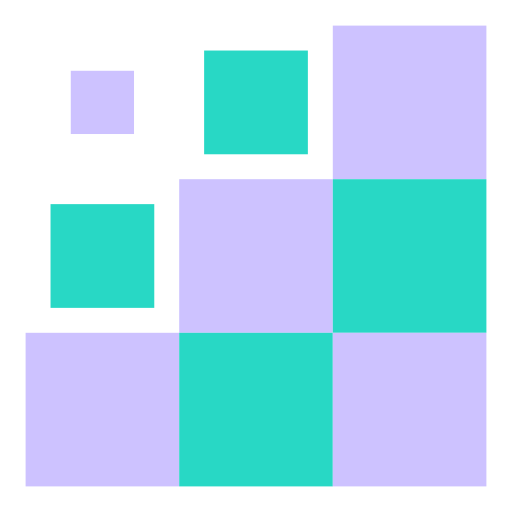
t = 0.00 s
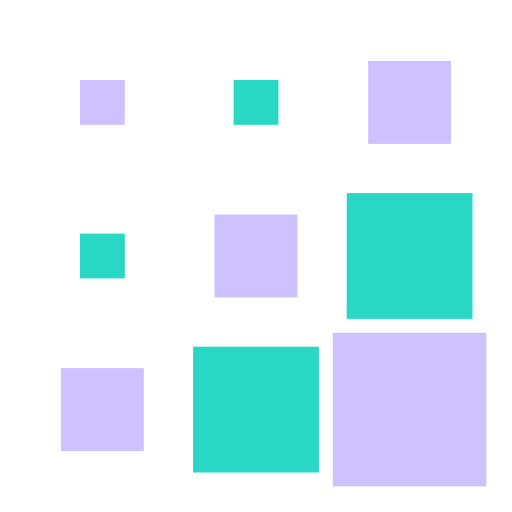
t = 0.15 s
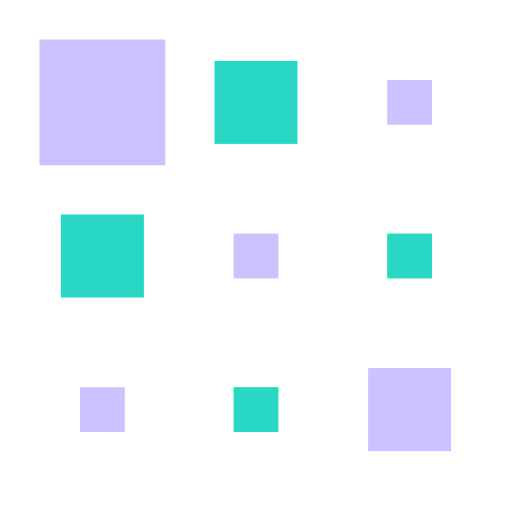
t = 0.35 s
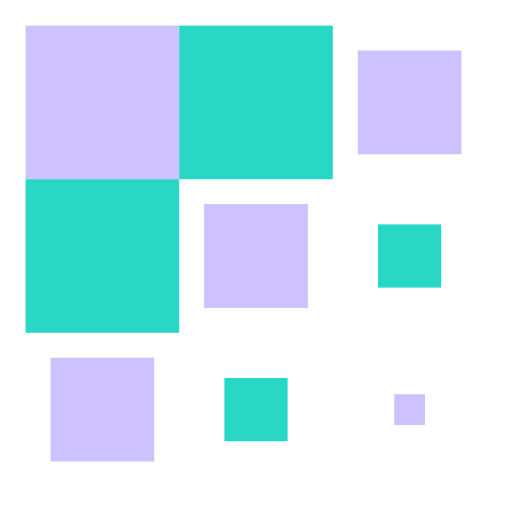
t = 0.50 s
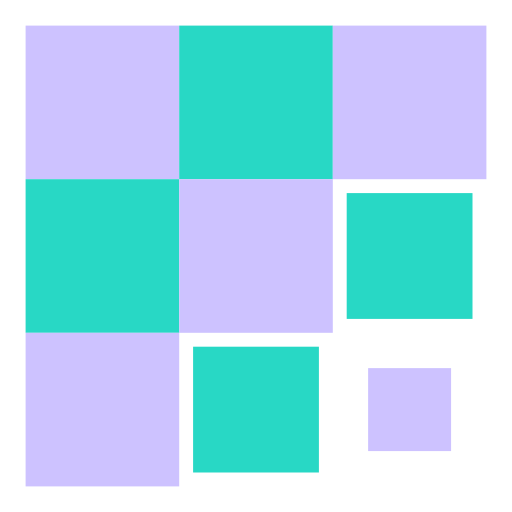
t = 0.65 s
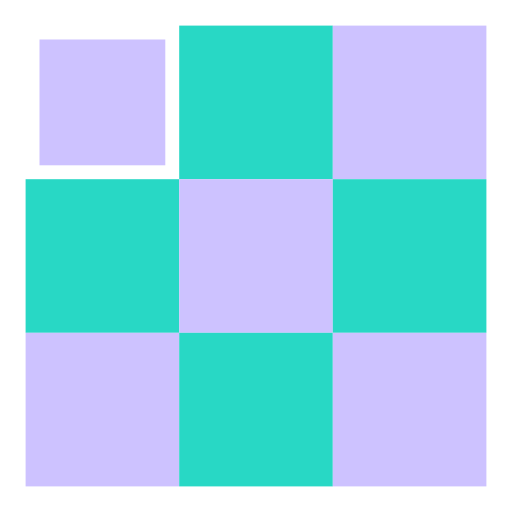
t = 0.85 s

The animated SVG that drew these frames (rendered in a browser with its animation timeline set to each time). Animation: 9 SMIL elements (animateTransform=9); one cycle of 1.00 s, repeats indefinitely.

<svg width="200px"  height="200px"  xmlns="http://www.w3.org/2000/svg" viewBox="0 0 100 100" preserveAspectRatio="xMidYMid" className="lds-square" style="background: rgba(0, 0, 0, 0) none repeat scroll 0% 0%;"><g transform="translate(20 20)"><rect x="-15" y="-15" width="30" height="30" fill="#cdc2ff"><animateTransform attributeName="transform" type="scale" calcMode="spline" values="1;1;0.2;1;1" keyTimes="0;0.2;0.5;0.8;1" dur="1s" keySplines="0.5 0.5 0.5 0.5;0 0.1 0.9 1;0.1 0 1 0.9;0.5 0.5 0.5 0.5" begin="-0.4s" repeatCount="indefinite"></animateTransform></rect></g><g transform="translate(50 20)"><rect x="-15" y="-15" width="30" height="30" fill="#28d8c5"><animateTransform attributeName="transform" type="scale" calcMode="spline" values="1;1;0.2;1;1" keyTimes="0;0.2;0.5;0.8;1" dur="1s" keySplines="0.5 0.5 0.5 0.5;0 0.1 0.9 1;0.1 0 1 0.9;0.5 0.5 0.5 0.5" begin="-0.3s" repeatCount="indefinite"></animateTransform></rect></g><g transform="translate(80 20)"><rect x="-15" y="-15" width="30" height="30" fill="#cdc2ff"><animateTransform attributeName="transform" type="scale" calcMode="spline" values="1;1;0.2;1;1" keyTimes="0;0.2;0.5;0.8;1" dur="1s" keySplines="0.5 0.5 0.5 0.5;0 0.1 0.9 1;0.1 0 1 0.9;0.5 0.5 0.5 0.5" begin="-0.2s" repeatCount="indefinite"></animateTransform></rect></g><g transform="translate(20 50)"><rect x="-15" y="-15" width="30" height="30" fill="#28d8c5"><animateTransform attributeName="transform" type="scale" calcMode="spline" values="1;1;0.2;1;1" keyTimes="0;0.2;0.5;0.8;1" dur="1s" keySplines="0.5 0.5 0.5 0.5;0 0.1 0.9 1;0.1 0 1 0.9;0.5 0.5 0.5 0.5" begin="-0.3s" repeatCount="indefinite"></animateTransform></rect></g><g transform="translate(50 50)"><rect x="-15" y="-15" width="30" height="30" fill="#cdc2ff"><animateTransform attributeName="transform" type="scale" calcMode="spline" values="1;1;0.2;1;1" keyTimes="0;0.2;0.5;0.8;1" dur="1s" keySplines="0.5 0.5 0.5 0.5;0 0.1 0.9 1;0.1 0 1 0.9;0.5 0.5 0.5 0.5" begin="-0.2s" repeatCount="indefinite"></animateTransform></rect></g><g transform="translate(80 50)"><rect x="-15" y="-15" width="30" height="30" fill="#28d8c5"><animateTransform attributeName="transform" type="scale" calcMode="spline" values="1;1;0.2;1;1" keyTimes="0;0.2;0.5;0.8;1" dur="1s" keySplines="0.5 0.5 0.5 0.5;0 0.1 0.9 1;0.1 0 1 0.9;0.5 0.5 0.5 0.5" begin="-0.1s" repeatCount="indefinite"></animateTransform></rect></g><g transform="translate(20 80)"><rect x="-15" y="-15" width="30" height="30" fill="#cdc2ff"><animateTransform attributeName="transform" type="scale" calcMode="spline" values="1;1;0.2;1;1" keyTimes="0;0.2;0.5;0.8;1" dur="1s" keySplines="0.5 0.5 0.5 0.5;0 0.1 0.9 1;0.1 0 1 0.9;0.5 0.5 0.5 0.5" begin="-0.2s" repeatCount="indefinite"></animateTransform></rect></g><g transform="translate(50 80)"><rect x="-15" y="-15" width="30" height="30" fill="#28d8c5"><animateTransform attributeName="transform" type="scale" calcMode="spline" values="1;1;0.2;1;1" keyTimes="0;0.2;0.5;0.8;1" dur="1s" keySplines="0.5 0.5 0.5 0.5;0 0.1 0.9 1;0.1 0 1 0.9;0.5 0.5 0.5 0.5" begin="-0.1s" repeatCount="indefinite"></animateTransform></rect></g><g transform="translate(80 80)"><rect x="-15" y="-15" width="30" height="30" fill="#cdc2ff"><animateTransform attributeName="transform" type="scale" calcMode="spline" values="1;1;0.2;1;1" keyTimes="0;0.2;0.5;0.8;1" dur="1s" keySplines="0.5 0.5 0.5 0.5;0 0.1 0.9 1;0.1 0 1 0.9;0.5 0.5 0.5 0.5" begin="0s" repeatCount="indefinite"></animateTransform></rect></g></svg>